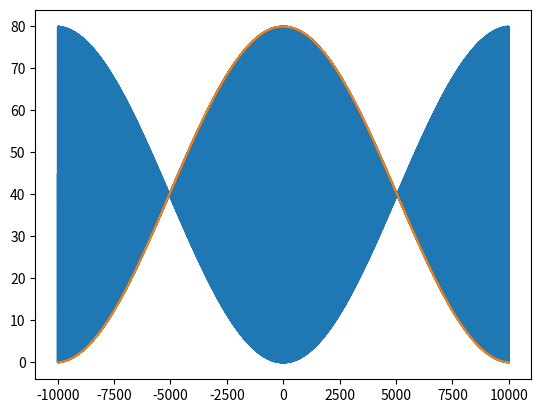

Generate this figure with matplotlib:
import random as rd
import numpy as np
import matplotlib.pyplot as plt

alpha = 'azertyuiopqsdfghjklmwxcvbn'


def shakespeare(n):
    t = ''
    l = []
    for i in range(n):
        c = rd.randrange(26)
        l.append(alpha[c])
    print(t.join(l))
    return (t.join(l))
    # return (l.count(t))


def search(word):
    a = 0
    i = 0
    while a == 0:
        s = shakespeare(10000)
        print(s)
        a = s.count(word)
        i += 1
    print(i * 10000)
    print(a)


#print(shakespeare(1000000).count("hamlet"))

def pgcd():
    a, b = 0, 0
    p = 1
    while a >= b:
        a = int(input('entrer a :'))
        b = int(input('entrer b :'))
    for i in range(1, a + 1):
        if a % i == 0 and b % i == 0:
            p = i
    return p

I0 = 10
l1 = 589.6
l2 = 589
s1 = 1/l1
s2 = 1/l2
s0 = (s1+s2)/2
ds = s2-s1
dp = 2*np.pi

def I(x):
    return 4*I0*(1+np.cos(dp*np.rad2deg(x)*s0)*np.cos(dp*np.rad2deg(x)*0.5*ds))
x = np.linspace(-10000,10000,100000)
plt.plot(x,I(x))
plt.plot(x,4*I0*(1+np.cos(dp*np.rad2deg(x)*ds/2)))
#plt.plot(x,4*I0*np.cos(dp*x*s0)+4*I0)
plt.show()



# print('pgcd =',pgcd())
